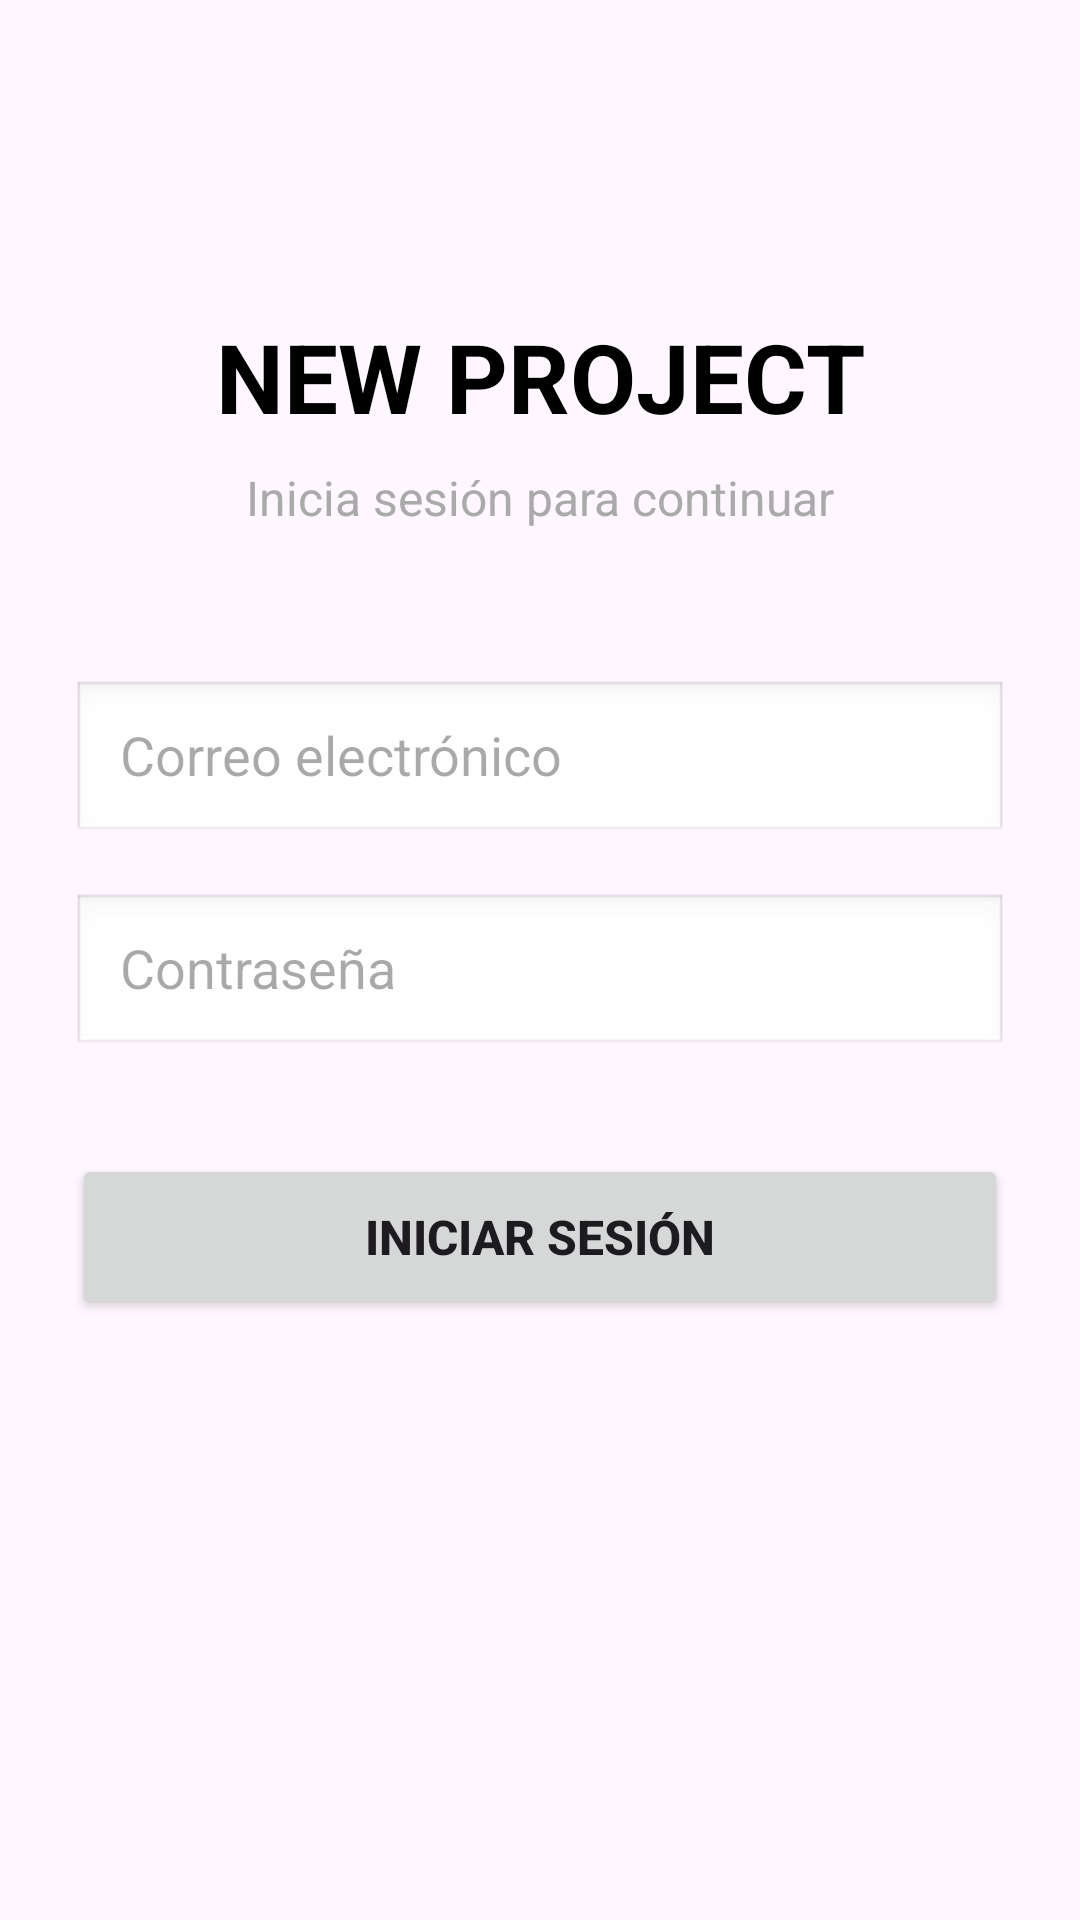

This screen was rendered from an Android layout file. Write that file and the resources it references.
<!-- AndroidManifest.xml: application theme Theme.VentasApp -->
<!-- res/layout/activity_login.xml -->
<?xml version="1.0" encoding="utf-8"?>
<androidx.constraintlayout.widget.ConstraintLayout
    xmlns:android="http://schemas.android.com/apk/res/android"
    xmlns:app="http://schemas.android.com/apk/res-auto"
    xmlns:tools="http://schemas.android.com/tools"
    android:layout_width="match_parent"
    android:layout_height="match_parent"
    android:padding="24dp"
    tools:context=".LoginActivity">

    <TextView
        android:id="@+id/tvTitulo"
        android:layout_width="wrap_content"
        android:layout_height="wrap_content"
        android:text="NEW PROJECT"
        android:textSize="32sp"
        android:textStyle="bold"
        android:textColor="@android:color/black"
        android:layout_marginTop="80dp"
        app:layout_constraintTop_toTopOf="parent"
        app:layout_constraintStart_toStartOf="parent"
        app:layout_constraintEnd_toEndOf="parent" />

    <TextView
        android:id="@+id/tvSubtitulo"
        android:layout_width="wrap_content"
        android:layout_height="wrap_content"
        android:text="Inicia sesión para continuar"
        android:textSize="16sp"
        android:textColor="@android:color/darker_gray"
        android:layout_marginTop="8dp"
        app:layout_constraintTop_toBottomOf="@id/tvTitulo"
        app:layout_constraintStart_toStartOf="parent"
        app:layout_constraintEnd_toEndOf="parent" />

    <EditText
        android:id="@+id/etEmail"
        android:layout_width="0dp"
        android:layout_height="55dp"
        android:hint="Correo electrónico"
        android:inputType="textEmailAddress"
        android:background="@android:drawable/edit_text"
        android:paddingStart="16dp"
        android:layout_marginTop="50dp"
        app:layout_constraintTop_toBottomOf="@id/tvSubtitulo"
        app:layout_constraintStart_toStartOf="parent"
        app:layout_constraintEnd_toEndOf="parent" />

    <EditText
        android:id="@+id/etPassword"
        android:layout_width="0dp"
        android:layout_height="55dp"
        android:hint="Contraseña"
        android:inputType="textPassword"
        android:background="@android:drawable/edit_text"
        android:paddingStart="16dp"
        android:layout_marginTop="16dp"
        app:layout_constraintTop_toBottomOf="@id/etEmail"
        app:layout_constraintStart_toStartOf="parent"
        app:layout_constraintEnd_toEndOf="parent" />

    <Button
        android:id="@+id/btnLogin"
        android:layout_width="0dp"
        android:layout_height="55dp"
        android:text="INICIAR SESIÓN"
        android:textSize="16sp"
        android:textStyle="bold"
        android:layout_marginTop="32dp"
        app:layout_constraintTop_toBottomOf="@id/etPassword"
        app:layout_constraintStart_toStartOf="parent"
        app:layout_constraintEnd_toEndOf="parent" />

</androidx.constraintlayout.widget.ConstraintLayout>
<!-- resources referenced by this layout -->
<resources>
  <style name="Theme.VentasApp" parent="Base.Theme.VentasApp" />
  <style name="Base.Theme.VentasApp" parent="Theme.Material3.DayNight.NoActionBar">
  
          <item name="colorPrimary">@color/celeste_claro</item>
      </style>
</resources>
